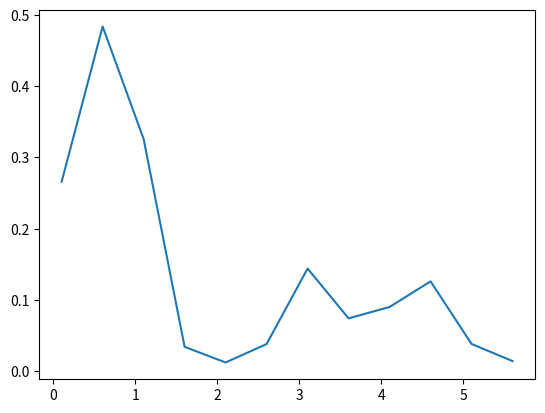
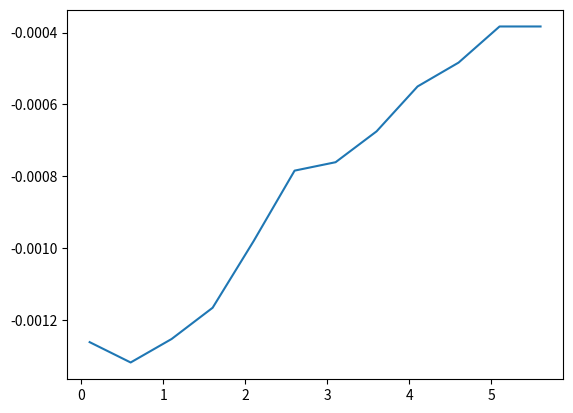

The matplotlib source for these figures, in order:
import numpy as np
import matplotlib.pyplot as plt

N = 64
Max = 1000
InT = np.arange(0.1, 6.0, 0.5)
Magnet = np.zeros(len(InT))
Energy = np.zeros(len(InT))
M = np.zeros((N+2,N+2))

u =0

for Temp in InT:
    Mag = 0.0
    Mag1 = 0.0
    En = 0.0

    for i in range(1,N+1):
        for j in range(1,N+1):
            M[i,j] = -1 + 2 * np.random.randint(2)

    M[0,:] = M[N,:]
    M[N+1,:] = M[1,:]    
    M[:,0] = M[:,N]
    M[:,N+1] = M[:,1] 
    
    for l in range(1, 3*N**2):
        i = np.random.randint(1, N+1, size = 1)
        j = np.random.randint(1, N+1, size = 1)
        a = -M[i,j]
        Delta = 2*M[i,j]*(M[i+1,j] + M[i-1,j] + M[i,j-1] + M[i,j+1])
        r = np.random.uniform(0, 1)
        if r <= np.exp(-Delta/Temp):
            M[i,j] = a
        if i == 1:
            M[N+1,j] = M[1,j]
        elif i == N:
            M[0,j] = M[N,j]
        if j == 1:
            M[i,N+1] = M[i,1]
        elif j == N:
            M[i,0] = M[i,N]
        
        
    for i in range(1,N+1):
        for j in range(1,N+1):
            Mag += M[i,j]
            En -= M[i,j]*(M[i,j-1]+M[i-1,j])
            
    for l in range(1, Max):
        i = np.random.randint(1, N+1, size = 1)
        j = np.random.randint(1, N+1, size = 1)
        a = -M[i,j]
        Delta = 2*M[i,j]*(M[i+1,j] + M[i-1,j] + M[i,j-1] + M[i,j+1])
        r = np.random.uniform(0,1)
        if r < np.exp(-Delta / Temp):
            M[i,j] = a
            En += Delta
            Mag += 2*a/Max
            if i == 1:
                M[N+1,j] = M[1,j]
            elif i == N:
                M[0,j] = M[N,j]
            if j == 1:
                M[i,N+1] = M[i,1]
            elif j == N:
                M[i,0] = M[i,N]


        
    Magnet[u] = abs(Mag/Max)
    Energy[u] = En/(Max*N**2)
    u = u + 1
    
plt.plot(InT,Magnet)
plt.figure(2)      
plt.plot(InT,Energy)         

  
        

